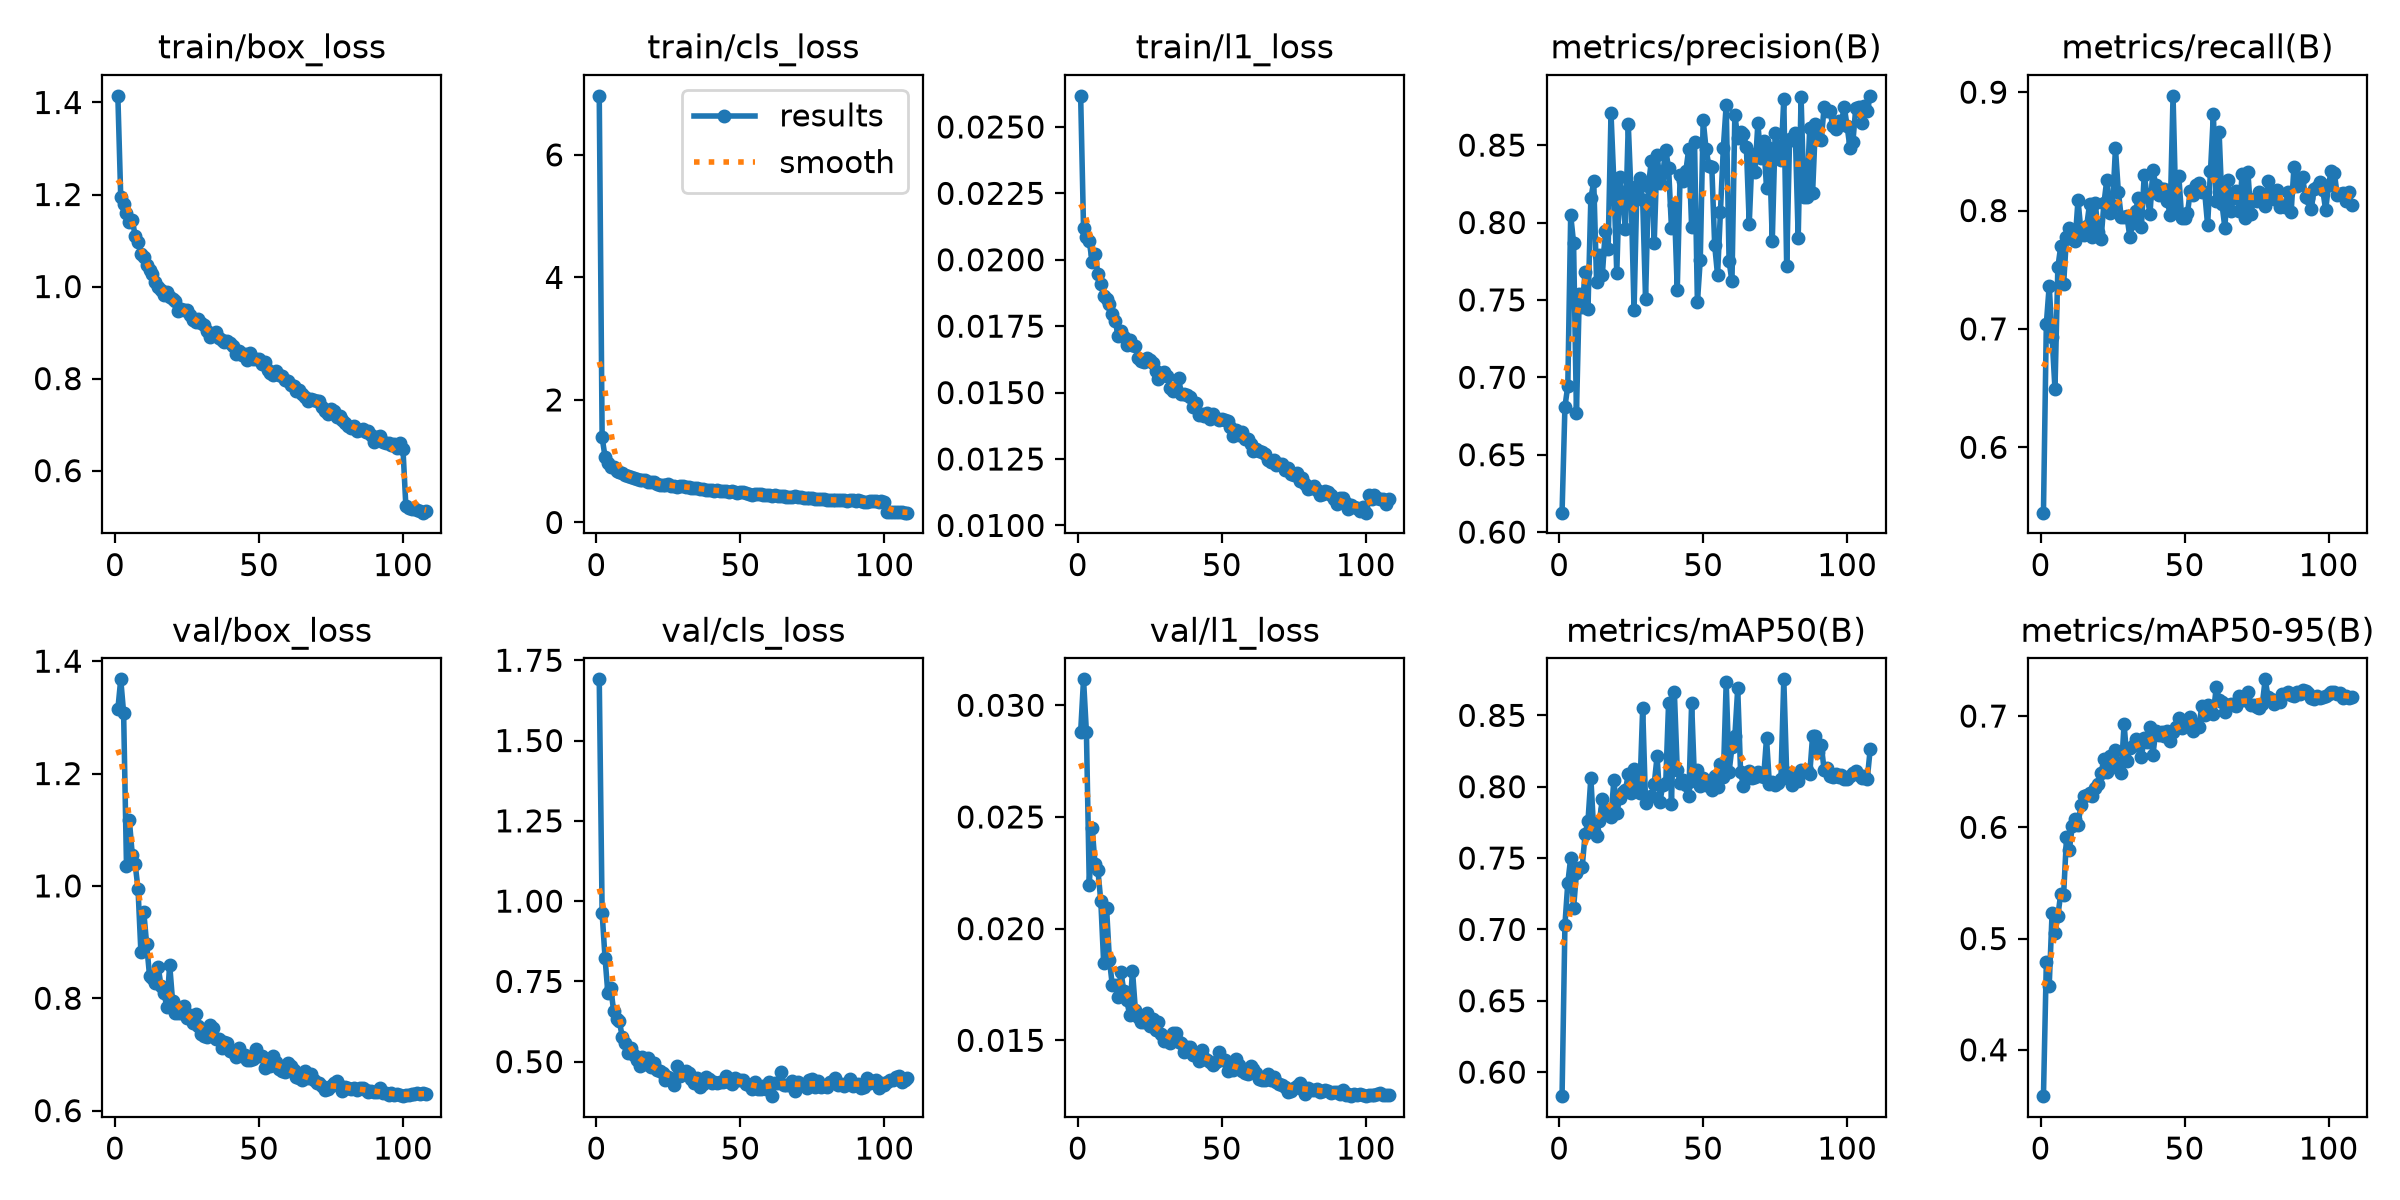

The data file committed next to this chart (first rows):
epoch, time, train/box_loss, train/cls_loss, train/l1_loss, metrics/precision(B), metrics/recall(B), metrics/mAP50(B), metrics/mAP50-95(B), val/box_loss, val/cls_loss, val/l1_loss, lr/pg0, lr/pg1, lr/pg2, lr/pg3, lr/pg4, lr/pg5, lr/pg6, lr/pg7
1, 97.65, 1.414, 6.964, 0.02617, 0.6126, 0.5448, 0.5832, 0.3584, 1.314, 1.691, 0.02881, 0.005987, 0.001996, 0.005987, 0.001996, 0.08603, 0.08204, 0.005987, 0.001996
2, 153.7, 1.195, 1.388, 0.0212, 0.681, 0.7041, 0.7032, 0.4787, 1.368, 0.9631, 0.03116, 0.01198, 0.003995, 0.01198, 0.003995, 0.07203, 0.06404, 0.01198, 0.003995
3, 209.4, 1.179, 1.074, 0.02087, 0.6946, 0.7365, 0.7326, 0.4576, 1.308, 0.824, 0.02879, 0.01797, 0.005991, 0.01797, 0.005991, 0.05802, 0.04604, 0.01797, 0.005991
4, 264.4, 1.16, 0.9739, 0.02069, 0.8048, 0.6931, 0.75, 0.5233, 1.036, 0.7124, 0.02196, 0.02395, 0.007983, 0.02395, 0.007983, 0.04399, 0.02803, 0.02395, 0.007983
5, 318.7, 1.14, 0.908, 0.01992, 0.7869, 0.6491, 0.7152, 0.5052, 1.117, 0.7307, 0.0245, 0.02991, 0.009968, 0.02991, 0.009968, 0.02995, 0.01001, 0.02991, 0.009968
6, 373.5, 1.145, 0.8986, 0.02021, 0.6769, 0.752, 0.7393, 0.5202, 1.056, 0.657, 0.02288, 0.02987, 0.009958, 0.02987, 0.009958, 0.02987, 0.009958, 0.02987, 0.009958
7, 427.5, 1.111, 0.8354, 0.01948, 0.7539, 0.7698, 0.7427, 0.5404, 1.039, 0.6344, 0.02261, 0.02982, 0.009939, 0.02982, 0.009939, 0.02982, 0.009939, 0.02982, 0.009939
8, 482.4, 1.096, 0.8246, 0.0191, 0.7452, 0.7376, 0.7438, 0.5391, 0.9953, 0.6253, 0.02123, 0.02975, 0.009917, 0.02975, 0.009917, 0.02975, 0.009917, 0.02975, 0.009917
9, 536, 1.071, 0.7998, 0.01863, 0.7679, 0.7778, 0.7667, 0.5911, 0.8827, 0.5765, 0.01844, 0.02968, 0.009892, 0.02968, 0.009892, 0.02968, 0.009892, 0.02968, 0.009892
10, 590.1, 1.064, 0.7799, 0.01851, 0.7439, 0.7855, 0.7758, 0.5799, 0.9537, 0.5592, 0.02091, 0.02959, 0.009863, 0.02959, 0.009863, 0.02959, 0.009863, 0.02959, 0.009863
11, 644.2, 1.046, 0.7579, 0.01833, 0.8155, 0.7762, 0.8061, 0.6009, 0.8964, 0.5281, 0.01858, 0.02949, 0.009831, 0.02949, 0.009831, 0.02949, 0.009831, 0.02949, 0.009831
12, 699.1, 1.035, 0.7496, 0.01795, 0.8266, 0.774, 0.769, 0.6071, 0.84, 0.5416, 0.01746, 0.02939, 0.009796, 0.02939, 0.009796, 0.02939, 0.009796, 0.02939, 0.009796
13, 753.5, 1.027, 0.7319, 0.01771, 0.7615, 0.8089, 0.7654, 0.6018, 0.8368, 0.5201, 0.01748, 0.02927, 0.009758, 0.02927, 0.009758, 0.02927, 0.009758, 0.02927, 0.009758
14, 807.2, 1.009, 0.7071, 0.01712, 0.7793, 0.783, 0.7762, 0.6198, 0.8264, 0.5039, 0.01695, 0.02915, 0.009716, 0.02915, 0.009716, 0.02915, 0.009716, 0.02915, 0.009716
15, 861.7, 0.9996, 0.6902, 0.0173, 0.7663, 0.7794, 0.7914, 0.6279, 0.8556, 0.4855, 0.01806, 0.02901, 0.009671, 0.02901, 0.009671, 0.02901, 0.009671, 0.02901, 0.009671
16, 916.1, 0.9936, 0.6946, 0.01709, 0.7944, 0.7867, 0.784, 0.6289, 0.8221, 0.5137, 0.01719, 0.02887, 0.009623, 0.02887, 0.009623, 0.02887, 0.009623, 0.02887, 0.009623
17, 970.5, 0.9816, 0.6935, 0.01678, 0.7831, 0.8054, 0.7832, 0.6306, 0.8096, 0.4913, 0.0168, 0.02872, 0.009572, 0.02872, 0.009572, 0.02872, 0.009572, 0.02872, 0.009572
18, 1024, 0.9871, 0.6654, 0.01699, 0.8704, 0.7774, 0.7788, 0.6279, 0.785, 0.51, 0.01615, 0.02855, 0.009518, 0.02855, 0.009518, 0.02855, 0.009518, 0.02855, 0.009518
19, 1078, 0.9771, 0.6628, 0.01679, 0.8256, 0.8061, 0.8048, 0.635, 0.8596, 0.4825, 0.01812, 0.02838, 0.00946, 0.02838, 0.00946, 0.02838, 0.00946, 0.02838, 0.00946
20, 1132, 0.9735, 0.6579, 0.01677, 0.7673, 0.7816, 0.7814, 0.6386, 0.7951, 0.4967, 0.01636, 0.0282, 0.0094, 0.0282, 0.0094, 0.0282, 0.0094, 0.0282, 0.0094
21, 1186, 0.968, 0.6345, 0.01631, 0.8292, 0.776, 0.7921, 0.6487, 0.7745, 0.4741, 0.01603, 0.02801, 0.009337, 0.02801, 0.009337, 0.02801, 0.009337, 0.02801, 0.009337
22, 1240, 0.9462, 0.6131, 0.0162, 0.8165, 0.806, 0.7963, 0.6613, 0.7746, 0.471, 0.0158, 0.02781, 0.009271, 0.02781, 0.009271, 0.02781, 0.009271, 0.02781, 0.009271
23, 1294, 0.9508, 0.6182, 0.01615, 0.796, 0.826, 0.7977, 0.65, 0.7744, 0.4642, 0.01584, 0.0276, 0.009201, 0.0276, 0.009201, 0.0276, 0.009201, 0.0276, 0.009201
24, 1348, 0.9482, 0.6092, 0.0163, 0.8633, 0.7976, 0.8086, 0.6638, 0.7871, 0.4443, 0.01621, 0.02739, 0.009129, 0.02739, 0.009129, 0.02739, 0.009129, 0.02739, 0.009129
25, 1402, 0.9482, 0.6274, 0.01621, 0.8164, 0.8035, 0.7953, 0.6597, 0.7641, 0.4512, 0.01565, 0.02716, 0.009055, 0.02716, 0.009055, 0.02716, 0.009055, 0.02716, 0.009055
26, 1456, 0.9385, 0.5982, 0.0161, 0.7432, 0.8526, 0.8125, 0.6698, 0.7698, 0.4462, 0.01594, 0.02693, 0.008977, 0.02693, 0.008977, 0.02693, 0.008977, 0.02693, 0.008977
27, 1509, 0.9283, 0.5939, 0.01581, 0.8234, 0.816, 0.8007, 0.653, 0.7561, 0.4264, 0.01544, 0.02669, 0.008897, 0.02669, 0.008897, 0.02669, 0.008897, 0.02669, 0.008897
28, 1562, 0.924, 0.5831, 0.01551, 0.8288, 0.7945, 0.7957, 0.6491, 0.7727, 0.4861, 0.01581, 0.02644, 0.008814, 0.02644, 0.008814, 0.02644, 0.008814, 0.02644, 0.008814
29, 1616, 0.9285, 0.5928, 0.01562, 0.8142, 0.7949, 0.8553, 0.6931, 0.7499, 0.4561, 0.01529, 0.02619, 0.008729, 0.02619, 0.008729, 0.02619, 0.008729, 0.02619, 0.008729
30, 1669, 0.9213, 0.5955, 0.01576, 0.7504, 0.7953, 0.7884, 0.6596, 0.7368, 0.4617, 0.01495, 0.02592, 0.008641, 0.02592, 0.008641, 0.02592, 0.008641, 0.02592, 0.008641
31, 1722, 0.9157, 0.5742, 0.01561, 0.8238, 0.7775, 0.7918, 0.671, 0.7336, 0.4714, 0.01504, 0.02565, 0.00855, 0.02565, 0.00855, 0.02565, 0.00855, 0.02565, 0.00855
32, 1776, 0.9029, 0.5718, 0.01517, 0.8398, 0.7893, 0.7936, 0.6733, 0.7302, 0.4649, 0.01489, 0.02537, 0.008457, 0.02537, 0.008457, 0.02537, 0.008457, 0.02537, 0.008457
33, 1831, 0.8914, 0.5697, 0.01506, 0.7866, 0.7997, 0.8017, 0.679, 0.7517, 0.4466, 0.01533, 0.02509, 0.008362, 0.02509, 0.008362, 0.02509, 0.008362, 0.02509, 0.008362
34, 1884, 0.8952, 0.5577, 0.01508, 0.8439, 0.8106, 0.8213, 0.6764, 0.7464, 0.4335, 0.01533, 0.02479, 0.008265, 0.02479, 0.008265, 0.02479, 0.008265, 0.02479, 0.008265
35, 1939, 0.9014, 0.5679, 0.01553, 0.8255, 0.7862, 0.7895, 0.6628, 0.7278, 0.4505, 0.01491, 0.0245, 0.008165, 0.0245, 0.008165, 0.0245, 0.008165, 0.0245, 0.008165
36, 1992, 0.8886, 0.5483, 0.01495, 0.8319, 0.83, 0.8014, 0.6803, 0.7279, 0.4222, 0.0149, 0.02419, 0.008063, 0.02419, 0.008063, 0.02419, 0.008063, 0.02419, 0.008063
37, 2047, 0.8844, 0.5422, 0.01493, 0.8468, 0.8122, 0.8023, 0.6768, 0.7122, 0.4294, 0.01448, 0.02388, 0.00796, 0.02388, 0.00796, 0.02388, 0.00796, 0.02388, 0.00796
38, 2101, 0.8791, 0.5348, 0.01492, 0.8352, 0.7974, 0.8589, 0.69, 0.7224, 0.4527, 0.01471, 0.02356, 0.007854, 0.02356, 0.007854, 0.02356, 0.007854, 0.02356, 0.007854
39, 2155, 0.8825, 0.5343, 0.01485, 0.7962, 0.8339, 0.7882, 0.6649, 0.7201, 0.4475, 0.01472, 0.02324, 0.007746, 0.02324, 0.007746, 0.02324, 0.007746, 0.02324, 0.007746
40, 2208, 0.877, 0.5234, 0.01447, 0.8113, 0.8218, 0.8662, 0.6864, 0.7061, 0.4352, 0.01436, 0.02291, 0.007636, 0.02291, 0.007636, 0.02291, 0.007636, 0.02291, 0.007636
41, 2262, 0.8701, 0.5132, 0.01459, 0.7565, 0.8132, 0.812, 0.6828, 0.7044, 0.4364, 0.01436, 0.02258, 0.007525, 0.02258, 0.007525, 0.02258, 0.007525, 0.02258, 0.007525
42, 2316, 0.8543, 0.5249, 0.01416, 0.8306, 0.8185, 0.8029, 0.6857, 0.6954, 0.4345, 0.01407, 0.02224, 0.007412, 0.02224, 0.007412, 0.02224, 0.007412, 0.02224, 0.007412
43, 2369, 0.8596, 0.5193, 0.01421, 0.8266, 0.8185, 0.805, 0.6817, 0.712, 0.4375, 0.01455, 0.02189, 0.007297, 0.02189, 0.007297, 0.02189, 0.007297, 0.02189, 0.007297
44, 2423, 0.8518, 0.5174, 0.01413, 0.8334, 0.808, 0.801, 0.6865, 0.6974, 0.4355, 0.01419, 0.02154, 0.007181, 0.02154, 0.007181, 0.02154, 0.007181, 0.02154, 0.007181
45, 2476, 0.8532, 0.5141, 0.01425, 0.8476, 0.7962, 0.7934, 0.6776, 0.699, 0.4562, 0.01414, 0.02119, 0.007063, 0.02119, 0.007063, 0.02119, 0.007063, 0.02119, 0.007063
46, 2531, 0.8414, 0.4917, 0.01401, 0.7969, 0.8969, 0.8585, 0.6859, 0.6906, 0.4355, 0.01405, 0.02083, 0.006944, 0.02083, 0.006944, 0.02083, 0.006944, 0.02083, 0.006944
47, 2585, 0.856, 0.5055, 0.01419, 0.8519, 0.799, 0.8039, 0.6906, 0.6896, 0.4317, 0.0139, 0.02047, 0.006824, 0.02047, 0.006824, 0.02047, 0.006824, 0.02047, 0.006824
48, 2639, 0.8422, 0.495, 0.01406, 0.7484, 0.829, 0.8118, 0.6981, 0.691, 0.4499, 0.01402, 0.02011, 0.006702, 0.02011, 0.006702, 0.02011, 0.006702, 0.02011, 0.006702
49, 2693, 0.8422, 0.4816, 0.01398, 0.7761, 0.7941, 0.8008, 0.6893, 0.7102, 0.4431, 0.01446, 0.01974, 0.00658, 0.01974, 0.00658, 0.01974, 0.00658, 0.01974, 0.00658
50, 2748, 0.8426, 0.5005, 0.014, 0.8663, 0.7933, 0.8062, 0.6947, 0.6965, 0.4438, 0.01414, 0.01937, 0.006456, 0.01937, 0.006456, 0.01937, 0.006456, 0.01937, 0.006456
51, 2802, 0.8321, 0.4899, 0.01397, 0.8475, 0.7975, 0.8015, 0.6915, 0.6964, 0.4428, 0.01411, 0.01899, 0.006331, 0.01899, 0.006331, 0.01899, 0.006331, 0.01899, 0.006331
52, 2857, 0.8366, 0.4804, 0.01394, 0.8365, 0.8166, 0.8028, 0.6994, 0.6753, 0.4319, 0.01364, 0.01862, 0.006206, 0.01862, 0.006206, 0.01862, 0.006206, 0.01862, 0.006206
53, 2910, 0.819, 0.4584, 0.01369, 0.8359, 0.8133, 0.7977, 0.6864, 0.6833, 0.4277, 0.01377, 0.01824, 0.006079, 0.01824, 0.006079, 0.01824, 0.006079, 0.01824, 0.006079
54, 2964, 0.8117, 0.4561, 0.01335, 0.7853, 0.8215, 0.8072, 0.6925, 0.6786, 0.414, 0.01365, 0.01786, 0.005952, 0.01786, 0.005952, 0.01786, 0.005952, 0.01786, 0.005952
55, 3018, 0.8079, 0.4612, 0.01359, 0.766, 0.823, 0.7999, 0.6901, 0.6978, 0.4363, 0.01417, 0.01747, 0.005824, 0.01747, 0.005824, 0.01747, 0.005824, 0.01747, 0.005824
56, 3072, 0.816, 0.4634, 0.0134, 0.807, 0.8153, 0.816, 0.7095, 0.686, 0.4159, 0.01389, 0.01709, 0.005696, 0.01709, 0.005696, 0.01709, 0.005696, 0.01709, 0.005696
57, 3127, 0.8076, 0.4654, 0.01353, 0.848, 0.8153, 0.8067, 0.7013, 0.674, 0.4158, 0.01361, 0.0167, 0.005567, 0.0167, 0.005567, 0.0167, 0.005567, 0.0167, 0.005567
58, 3182, 0.8061, 0.4492, 0.01325, 0.876, 0.7877, 0.8732, 0.7104, 0.6714, 0.4241, 0.01352, 0.01632, 0.005438, 0.01632, 0.005438, 0.01632, 0.005438, 0.01632, 0.005438
59, 3235, 0.7968, 0.4515, 0.01325, 0.7749, 0.8331, 0.8103, 0.7083, 0.6693, 0.4148, 0.01348, 0.01593, 0.005309, 0.01593, 0.005309, 0.01593, 0.005309, 0.01593, 0.005309
60, 3288, 0.7954, 0.4505, 0.01308, 0.7619, 0.8813, 0.8277, 0.7015, 0.6849, 0.4362, 0.01383, 0.01554, 0.00518, 0.01554, 0.00518, 0.01554, 0.00518, 0.01554, 0.00518
... 48 more rows
